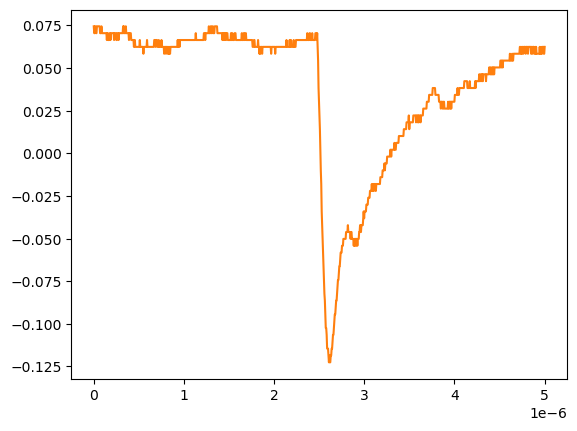

The table this chart was drawn from, first rows:
# KEYSIGHT TECHNOLOGIES, MSO-X 3024T, MY58262555, 07.30.2019051434
# time, 1
# 2024-09-13 12:51:34.911676
0.000000000000000000e+00, 7.440950000000000342e-02
5.005005005005005112e-09, 7.038940000000000474e-02
1.001001001001001022e-08, 7.038940000000000474e-02
1.501501501501501616e-08, 7.440950000000000342e-02
2.002002002002002045e-08, 7.440950000000000342e-02
2.502502502502502473e-08, 7.038940000000000474e-02
3.003003003003003233e-08, 7.038940000000000474e-02
3.503503503503503330e-08, 7.440950000000000342e-02
4.004004004004004090e-08, 7.440950000000000342e-02
4.504504504504504849e-08, 7.440950000000000342e-02
5.005005005005004947e-08, 7.440950000000000342e-02
5.505505505505505706e-08, 7.440950000000000342e-02
6.006006006006006466e-08, 7.440950000000000342e-02
6.506506506506506563e-08, 7.440950000000000342e-02
7.007007007007006661e-08, 7.038940000000000474e-02
7.507507507507508082e-08, 7.038940000000000474e-02
8.008008008008008180e-08, 7.038940000000000474e-02
8.508508508508508277e-08, 7.440950000000000342e-02
9.009009009009009698e-08, 7.038940000000000474e-02
9.509509509509509796e-08, 7.038940000000000474e-02
1.001001001001000989e-07, 7.038940000000000474e-02
1.051051051051051131e-07, 7.038940000000000474e-02
1.101101101101101141e-07, 7.038940000000000474e-02
1.151151151151151151e-07, 7.038940000000000474e-02
1.201201201201201293e-07, 7.038940000000000474e-02
1.251251251251251171e-07, 7.038940000000000474e-02
1.301301301301301313e-07, 7.038940000000000474e-02
1.351351351351351455e-07, 7.038940000000000474e-02
1.401401401401401332e-07, 7.038940000000000474e-02
1.451451451451451474e-07, 6.636930000000000607e-02
1.501501501501501616e-07, 7.038940000000000474e-02
1.551551551551551494e-07, 7.038940000000000474e-02
1.601601601601601636e-07, 6.636930000000000607e-02
1.651651651651651778e-07, 6.636930000000000607e-02
1.701701701701701655e-07, 6.636930000000000607e-02
1.751751751751751798e-07, 7.038940000000000474e-02
1.801801801801801940e-07, 7.038940000000000474e-02
1.851851851851851817e-07, 6.636930000000000607e-02
1.901901901901901959e-07, 7.038940000000000474e-02
1.951951951951952101e-07, 7.038940000000000474e-02
2.002002002002001979e-07, 7.038940000000000474e-02
2.052052052052052121e-07, 7.038940000000000474e-02
2.102102102102102263e-07, 7.038940000000000474e-02
2.152152152152152140e-07, 7.038940000000000474e-02
2.202202202202202282e-07, 7.038940000000000474e-02
2.252252252252252425e-07, 6.636930000000000607e-02
2.302302302302302302e-07, 7.038940000000000474e-02
2.352352352352352444e-07, 7.038940000000000474e-02
2.402402402402402586e-07, 7.038940000000000474e-02
2.452452452452452728e-07, 7.038940000000000474e-02
2.502502502502502341e-07, 6.636930000000000607e-02
2.552552552552552483e-07, 6.636930000000000607e-02
2.602602602602602625e-07, 7.038940000000000474e-02
2.652652652652652767e-07, 7.038940000000000474e-02
2.702702702702702909e-07, 7.038940000000000474e-02
2.752752752752753052e-07, 6.636930000000000607e-02
2.802802802802802664e-07, 7.038940000000000474e-02
2.852852852852852806e-07, 7.038940000000000474e-02
... 942 more rows
